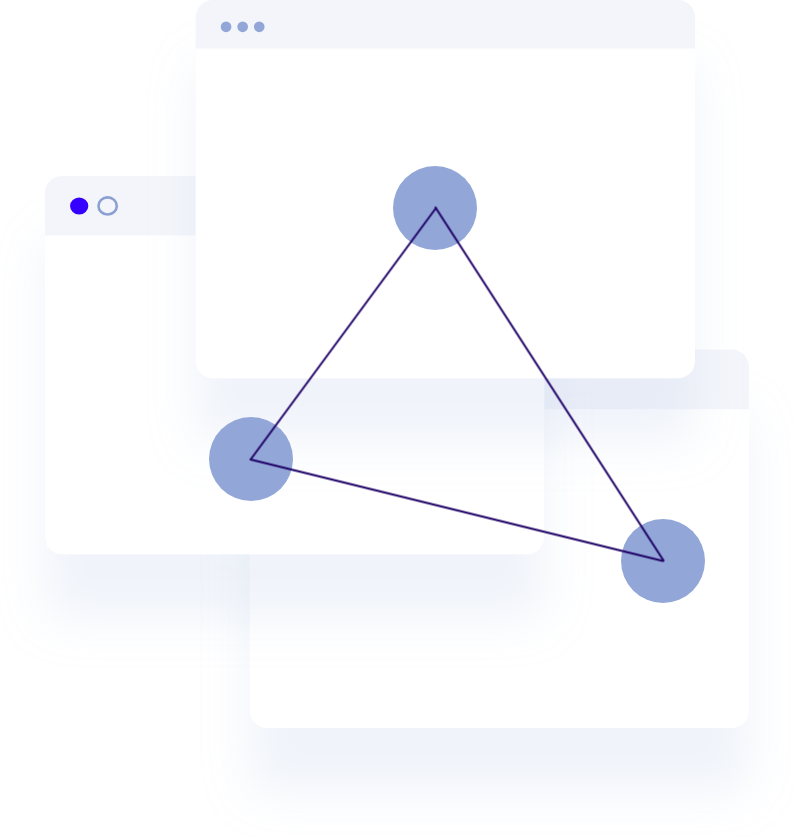
t = 0.00 s
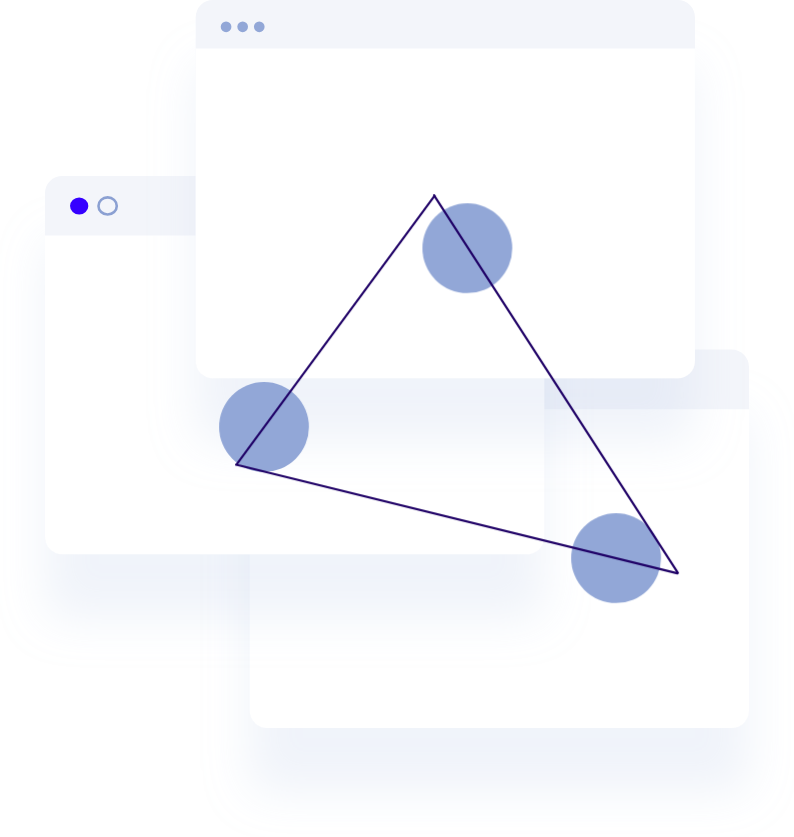
t = 1.67 s
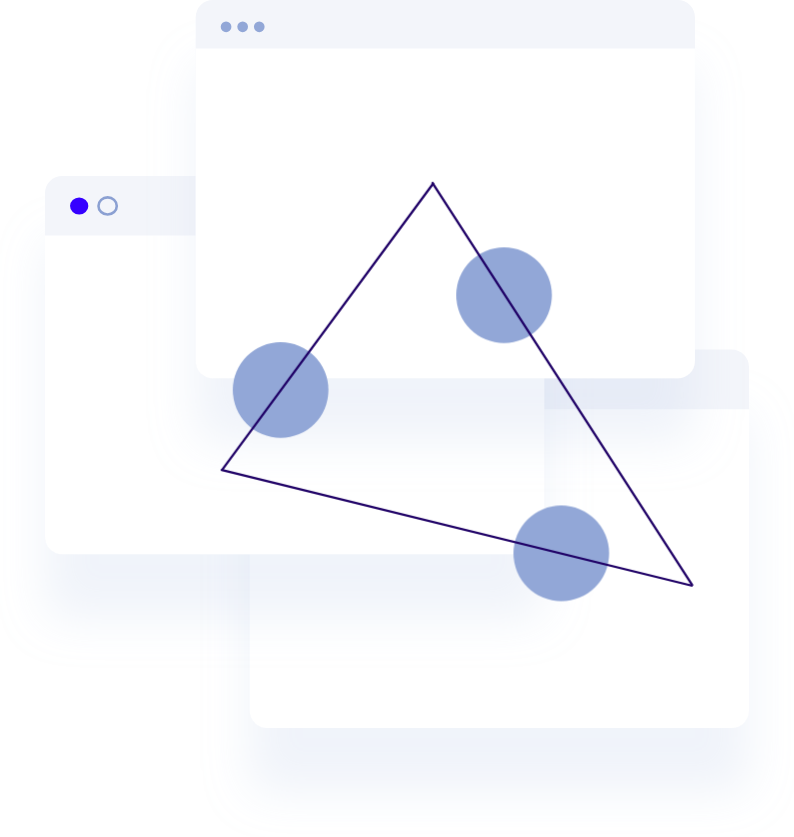
t = 3.33 s
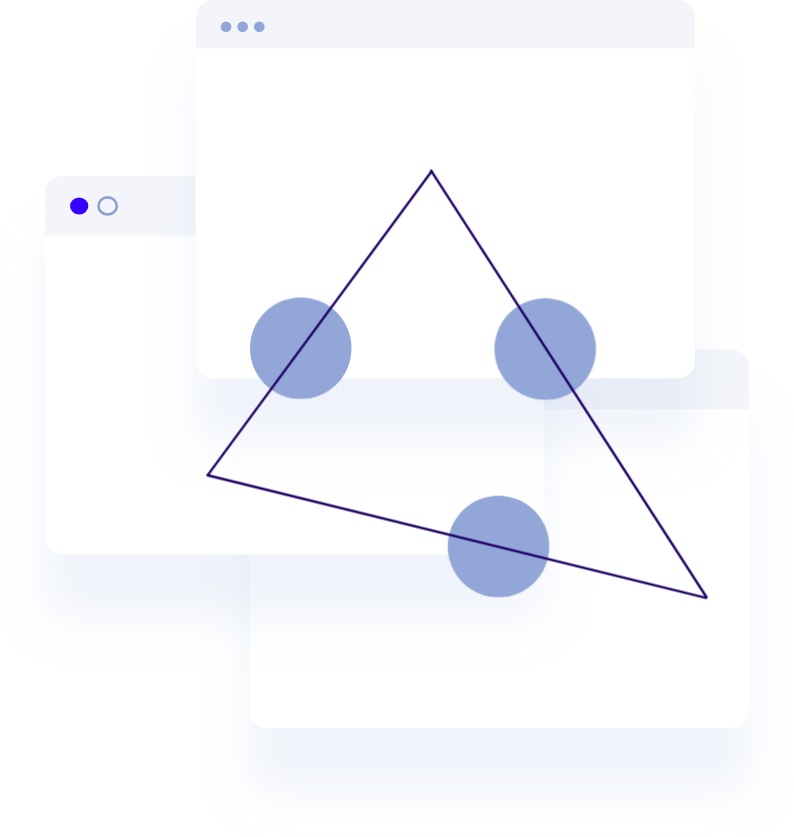
t = 5.00 s
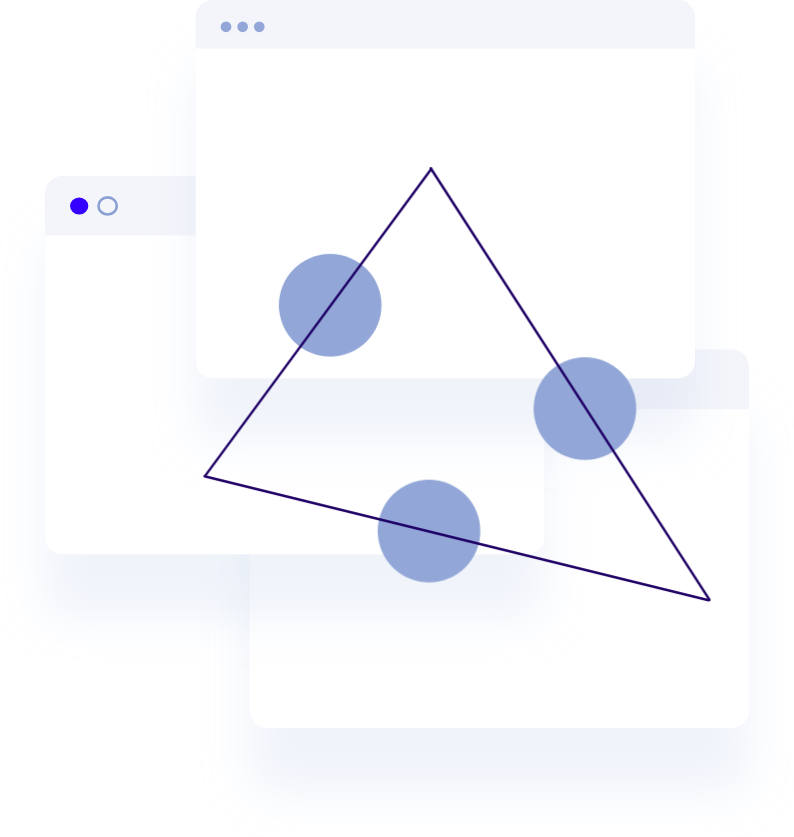
t = 6.67 s
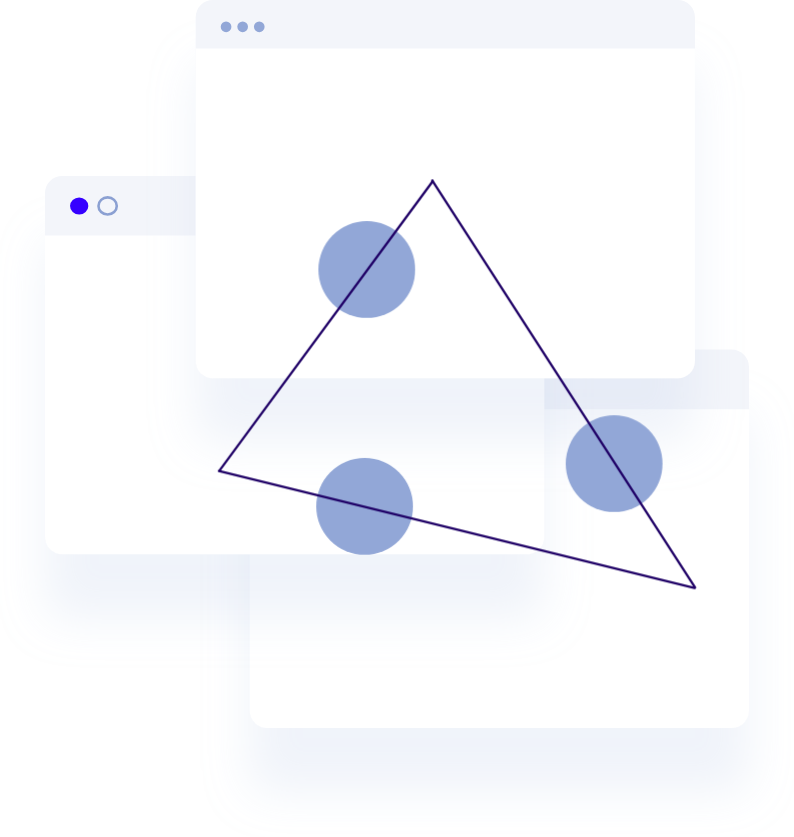
t = 8.33 s

The animated SVG that drew these frames (rendered in a browser with its animation timeline set to each time). Animation: 4 CSS @keyframes rules; frames cover the first 8.33 s, repeats indefinitely.

<svg xmlns="http://www.w3.org/2000/svg" xmlns:xlink="http://www.w3.org/1999/xlink" width="794" height="837">
  <style>
    @keyframes a0_t{0%,to{transform:translate(412px,384.25px) scale(1,1) translate(-206.5px,-176.75px)}50%{transform:translate(412px,384.25px) scale(1.25,1.25) translate(-206.5px,-176.75px)}}@keyframes Oval-3_t{0%{transform:translate(412.5px,353.5px)}to{transform:translate(.500004px,251.500003px)}}@keyframes Oval-3-Copy_t{0%{transform:translate(.5px,251.5px)}to{transform:translate(184.499998px,.5px)}}@keyframes Oval-3-Copy-2_t{0%{transform:translate(184.5px,.5px)}to{transform:translate(412.5px,353.5px)}}
  </style>
  <defs>
    <filter id="filter-1" x="-19.9%" y="-14.4%" width="139.8%" height="157.5%" filterUnits="objectBoundingBox">
      <feOffset dy="64" in="SourceAlpha" result="shadowOffsetOuter1"/>
      <feGaussianBlur stdDeviation="22.5" in="shadowOffsetOuter1" result="shadowBlurOuter1"/>
      <feColorMatrix values="0 0 0 0 0.57254902 0 0 0 0 0.654901961 0 0 0 0 0.843137255 0 0 0 0.272475091 0" in="shadowBlurOuter1" result="shadowMatrixOuter1"/>
      <feMerge>
        <feMergeNode in="shadowMatrixOuter1"/>
        <feMergeNode in="SourceGraphic"/>
      </feMerge>
    </filter>
    <rect id="path-2" width="499.242" height="378.372" rx="17.25"/>
    <filter id="filter-4" x="-19.9%" y="-14.4%" width="140%" height="157.8%" filterUnits="objectBoundingBox">
      <feOffset dy="64" in="SourceAlpha" result="shadowOffsetOuter1"/>
      <feGaussianBlur stdDeviation="22.5" in="shadowOffsetOuter1" result="shadowBlurOuter1"/>
      <feColorMatrix values="0 0 0 0 0.57254902 0 0 0 0 0.654901961 0 0 0 0 0.843137255 0 0 0 0.272475091 0" in="shadowBlurOuter1" result="shadowMatrixOuter1"/>
      <feMerge>
        <feMergeNode in="shadowMatrixOuter1"/>
        <feMergeNode in="SourceGraphic"/>
      </feMerge>
    </filter>
    <rect id="path-5" width="499.242" height="378.372" rx="17.25"/>
    <filter id="filter-7" x="-19.9%" y="-14.4%" width="140%" height="157.8%" filterUnits="objectBoundingBox">
      <feOffset dy="64" in="SourceAlpha" result="shadowOffsetOuter1"/>
      <feGaussianBlur stdDeviation="22.5" in="shadowOffsetOuter1" result="shadowBlurOuter1"/>
      <feColorMatrix values="0 0 0 0 0.57254902 0 0 0 0 0.654901961 0 0 0 0 0.843137255 0 0 0 0.272475091 0" in="shadowBlurOuter1" result="shadowMatrixOuter1"/>
      <feMerge>
        <feMergeNode in="shadowMatrixOuter1"/>
        <feMergeNode in="SourceGraphic"/>
      </feMerge>
    </filter>
    <rect id="path-8" width="499.242" height="378.372" rx="17.25"/>
    <mask id="mask-3" fill="#fff">
      <use xlink:href="#path-2" transform="translate(11.21 -59.607)"/>
    </mask>
    <mask id="mask-6" fill="#fff">
      <use xlink:href="#path-5" transform="translate(11.21 -59.607)"/>
    </mask>
    <mask id="mask-9" fill="#fff">
      <use xlink:href="#path-8" transform="translate(10.347 -48.377)"/>
    </mask>
  </defs>
  <g id="Landing" fill="none" fill-rule="evenodd">
    <g id="landing-page-mvp" transform="translate(-112 -2916)">
      <g id="no-downloads" transform="translate(112 2916)">
        <g id="illustration-browsers" transform="translate(45)">
          <g id="browsers">
            <g id="web-browser-copy-2" filter="url(#filter-1)" transform="translate(204.758 349.624)">
              <g id="Rectangle-4">
                <use id="Mask" fill="#F3F5FA" xlink:href="#path-2"/>
                <path fill="#FFF" mask="url(#mask-3)" transform="translate(-11.21 59.607)" d="M0 0h520.798v340.366H0z"/>
              </g>
              <g id="Group-4-Copy" transform="translate(25.032 21.45)">
                <ellipse id="Oval" fill="#3400FF" rx="9.15" ry="8.581" transform="translate(9.15 8.58)"/>
                <ellipse id="Oval-Copy" stroke="#92A7D7" stroke-width="2.587" rx="9.15" ry="8.581" transform="translate(37.596 8.58)" style="mix-blend-mode:multiply"/>
              </g>
            </g>
            <g id="web-browser-copy" filter="url(#filter-4)" transform="translate(0 175.962)">
              <g id="Rectangle-4-2">
                <use id="Mask-2" fill="#F3F5FA" xlink:href="#path-5"/>
                <path fill="#FFF" mask="url(#mask-6)" transform="translate(-11.21 59.607)" d="M0 0h520.798v340.366H0z"/>
              </g>
              <g id="Group-4-Copy-2" transform="translate(25.032 21.45)">
                <ellipse id="Oval-2" fill="#3400FF" rx="9.15" ry="8.581" transform="translate(9.15 8.58)"/>
                <ellipse id="Oval-Copy-3" stroke="#92A7D7" stroke-width="2.587" rx="9.15" ry="8.581" transform="translate(37.596 8.58)" style="mix-blend-mode:multiply"/>
              </g>
            </g>
            <g id="web-browser" filter="url(#filter-7)" transform="translate(150.693)">
              <g id="Rectangle-2">
                <use id="Mask-3" fill="#F3F5FA" xlink:href="#path-8"/>
                <path fill="#FFF" mask="url(#mask-9)" transform="translate(-10.347 48.377)" d="M0 0h518.211v340.366H0z"/>
              </g>
              <g id="Group-4-Copy-3" fill="#92A7D7" transform="translate(25.032 21.45)">
                <ellipse id="Oval-4" rx="5.338" ry="5.355" transform="translate(5.338 5.355)"/>
                <ellipse id="Oval-Copy-4" rx="5.338" ry="5.355" transform="translate(21.935 5.355)"/>
                <ellipse id="Oval-Copy-2" rx="5.338" ry="5.355" transform="translate(38.531 5.355)"/>
              </g>
            </g>
          </g>
          <g transform="translate(205.5 207.5)" style="animation:a0_t 12s linear infinite both">
            <ellipse id="Oval-3" fill="#92A7D7" rx="42" ry="42" transform="translate(412.5 353.5)" style="animation:Oval-3_t 12s linear infinite both"/>
            <ellipse id="Oval-3-Copy" fill="#92A7D7" rx="42" ry="42" transform="translate(.5 251.5)" style="animation:Oval-3-Copy_t 12s linear infinite both"/>
            <ellipse id="Oval-3-Copy-2" fill="#92A7D7" rx="42" ry="42" transform="translate(184.5 .5)" style="animation:Oval-3-Copy-2_t 12s linear infinite both"/>
            <path id="Line" d="M185 0l228 353" stroke="#1F0166" stroke-width="2" stroke-linecap="round"/>
            <path id="Line-Copy" d="M0 252l412.5 101.5" stroke="#1F0166" stroke-width="2" stroke-linecap="round"/>
            <path id="Line-Copy-2" d="M.5 251.5l185-251" stroke="#1F0166" stroke-width="2" stroke-linecap="round"/>
          </g>
        </g>
      </g>
    </g>
  </g>
</svg>
